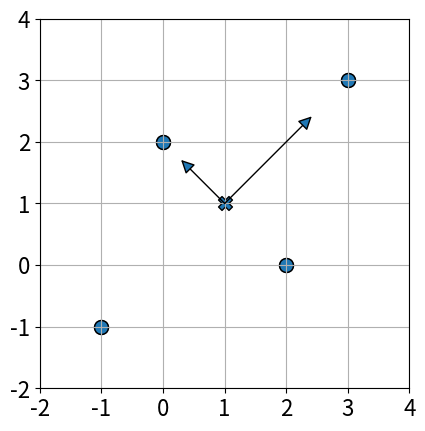
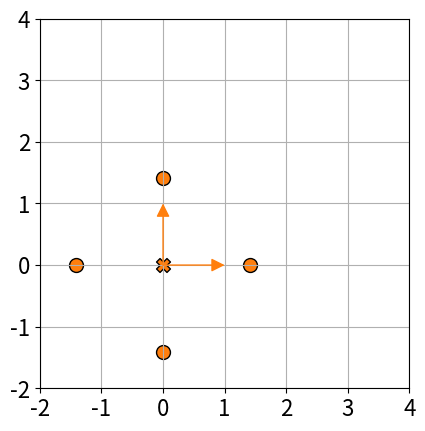

These charts were generated, in order, by the following Python code:
import numpy as np
X = np.array([ [-1, -1], [0, 2], [2, 0], [3, 3] ])
m = np.mean(X, axis=0)
S = np.cov(X.T, bias=True)
La, U = np.linalg.eigh(S)
i = La.argsort()[::-1]; La = La[i]; U = U[:,i]
W = np.sqrt(np.linalg.inv(np.diag(La))) @ U.T
Xw = (X - m) @ W.T
print(W, Xw)
A = U @ np.diag(np.sqrt(La))
### plots
import matplotlib.pyplot as plt
s = np.std(X, axis=0)

# plot A
fig, ax = plt.subplots()
ax.set_aspect("equal")
plt.grid(True)
plt.axis([-2, 4, -2, 4])
plt.xticks(np.arange(-2, 5, step=1), fontsize=16)
plt.yticks(fontsize=16)
plt.scatter(m[0], m[1], facecolor='C0', edgecolor='k', s=100, marker="X")
prop = dict(arrowstyle="-|>,head_width=0.4,head_length=0.8",
            shrinkA=0, shrinkB=0)
plt.annotate("", xytext=(m[0], m[1]), xy=(m[0]+A[0,0], m[1]+A[1,0]),
						 arrowprops=prop)
plt.annotate("", xytext=(m[0], m[1]), xy=(m[0]+A[0,1], m[1]+A[1,1]),
						 arrowprops=prop)
plt.scatter(X[:,0], X[:,1], facecolor='C0', edgecolor='k', s=100)
plt.scatter(X[:,0], X[:,1], facecolor='C0', edgecolor='k', s=100)
plt.savefig("7.4.5.pca_A.eps")

# plot B
fig, ax = plt.subplots()
ax.set_aspect("equal")
plt.grid(True)
plt.axis([-2, 4, -2, 4])
plt.xticks(np.arange(-2, 5, step=1), fontsize=16)
plt.yticks(fontsize=16)
prop['color']='C1'
plt.scatter(0, 0, facecolor='C1', edgecolor='k', s=100, marker="X")
plt.annotate("", xytext=(0,0), xy=(1,0), arrowprops=prop)
plt.annotate("", xytext=(0,0), xy=(0,1), arrowprops=prop)
plt.scatter(Xw[:,0], Xw[:,1], facecolor='C1', edgecolor='k', s=100)
plt.savefig("7.4.5.pca_B.eps")
